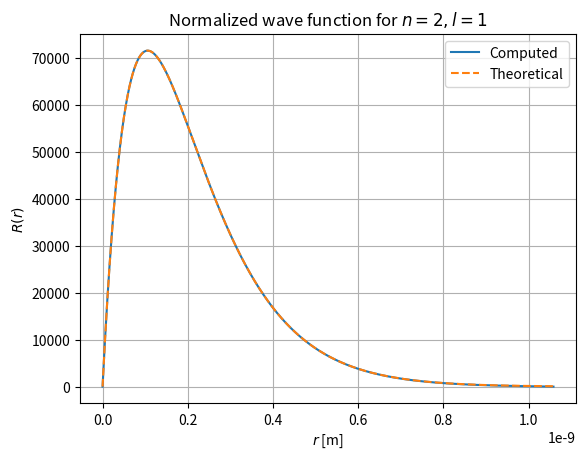

Source code (Python): (Note: this script raises an exception after producing the figure.)
#!/usr/bin/env python3
# -*- coding: utf-8 -*-
"""
Created on Wed Oct 24 10:03:24 2018

[redacted]

Program which uses the shooting and RK4 methods to find the energy eigenvalue
and corresponding eigenfunction for the radial part of the Schrodinger
equation with the specified values of n and l, and plots these eigenfunctions 
along with their analytic counterparts on the same plot.
"""

#import modules
import numpy as np
import matplotlib.pyplot as plt
import scipy.constants as pc

#define constants
a = pc.physical_constants['Bohr radius'][0]
E0 = pc.physical_constants['Rydberg constant times hc in eV'][0] 
m = pc.m_e #electron mass
hbar = pc.hbar
e = pc.e #elementary charge
eps0 = pc.epsilon_0
pi = np.pi

#define integration function
def simpsons(x,f):
    '''
    computes the integral, using simpson's method, of a function given its
    values f evaluated on an array x
    '''
    N = len(x)
    h = (x[-1]-x[0])/N
    s = f[0] + f[-1]
    for k in range(1,N,2):
        s += 4*f[k]
    for k in range(2,N,2):
        s += 2*f[k]
    return h*s/3.0

#define function to compute the analytic solutions R(r):
def R_theory(x, n, l):
    if n==1:
        return 2*np.exp(-x/a)/(a**1.5)
    
    elif n==2 and l==0:
        return (1/(2*np.sqrt(2)*a**1.5))*(2-(x/a))*np.exp(-x/(2*a))
    
    elif n==2 and l==1:
        return (1/(2*np.sqrt(6)*a**1.5))*(x/a)*np.exp(-x/(2*a))
    
#set n and l
n = 2
l = 1

#set step size and max r
h = 0.0002*a
r_inf = 20*a

#define array of points r
r = np.arange(h,r_inf,h)

#define potential function
def V(x):
    return -e*e/(4*pi*eps0*x)

#define function to output values of derivatives of coupled ODE system
def f(val,x,E):
    R = val[0]
    S = val[1]
    dR = S/(x*x)
    dS = ((2*m*x*x/hbar**2)*(V(x)-E) + l*(l+1))*R
    return np.array([dR,dS],float)

#calculate the wavefunction for a particular energy
def wave(E):
    R = 0.0
    S = 1.0
    vals = np.empty((len(r),2),float)
    vals[0] = np.array([R,S])
    
    for i in range(len(r)-1):
        k1 = h*f(vals[i], r[i], E)
        k2 = h*f(vals[i]+0.5*k1, r[i]+0.5*h, E)
        k3 = h*f(vals[i]+0.5*k2, r[i]+0.5*h, E)
        k4 = h*f(vals[i]+k3, r[i]+h, E)
        vals[i+1] = vals[i] + (k1+2*k2+2*k3+k4)/6

    return vals

# Main program to find the energy using the secant method
E1 = -15*e/n**2
E2 = -13*e/n**2
R2 = wave(E1)[-1,0]

#specify target accuracy
target = e/1000

#iteratively apply the secant method until the target accuracy is reached
while abs(E1-E2) > target:
    R1, R2 = R2, wave(E2)[-1,0]
    E1, E2 = E2, E2-R2*(E2-E1)/(R2-R1)
    
print('Calculated energy: ',E2/e,' eV')
print('Theoretical energy: ',-E0/n**2,' eV')

#compute the wave function for the calculated energy
psi = wave(E2)[:,0]

#compute the norm of psi and normalize the wavefunction
norm = simpsons(r,abs(psi)**2)
psi_normal = psi/np.sqrt(norm)

#compute the theoretical wavefunction
psi_theory = R_theory(r, n, l)

#normalize the theoretical wave function
norm_theory = simpsons(r,abs(psi_theory)**2)
psi_theory_normal = psi_theory/np.sqrt(norm_theory)

#plot normalized wavefunctions (calculated and theoretical)
plt.figure(0)
plt.plot(r, psi_normal, label='Computed')
plt.plot(r, psi_theory_normal, '--', label='Theoretical')
plt.grid()
plt.title('Normalized wave function for $n='+str(n)+', l='+str(l)+'$')
plt.ylabel('$R(r)$')
plt.xlabel('$r$ [m]')
plt.legend(loc='upper right')
plt.savefig('../images/q2_d_n='+str(n)+'_l='+str(l)+'.png')
